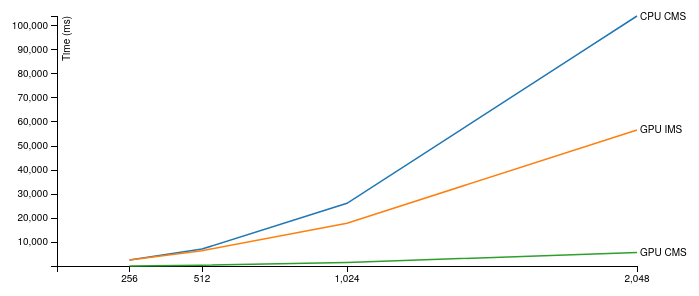
D3 v3 page, settled after 480 driven frames (8 s of simulated time); the page loaded 1 data file(s).



var margin = {top: 20, right: 80, bottom: 30, left: 60},
    width = 720 - margin.left - margin.right,
    height = 300 - margin.top - margin.bottom;


var x = d3.scale.linear()
    .range([0, width]);

var y = d3.scale.linear()
    .range([height, 0]);

var color = d3.scale.category10();

var xAxis = d3.svg.axis()
    .scale(x)
    .orient("bottom")
    .tickValues([256,512,1024,2048]);

var yAxis = d3.svg.axis()
    .scale(y)
    .orient("left");

var line = d3.svg.line()
    .x(function(d) { return x(d.resolution); })
    .y(function(d) { return y(d.time); });

var svg = d3.select("#graph").append("svg")
    .attr("width", width + margin.left + margin.right)
    .attr("height", height + margin.top + margin.bottom)
 .append("g")
    .attr("transform", "translate(" + margin.left + "," + margin.top + ")");

d3.tsv("data.tsv", function(error, data) {
 color.domain(d3.keys(data[0]).filter(function(key) { return key !== "resolution"; }));

 data.forEach(function(d) {
    d.resolution = +d.resolution;
 });

 var method = color.domain().map(function(name) {
    return {
      name: name,
      values: data.map(function(d) {
        return {resolution: d.resolution, time: +d[name]};
      })
    };
 });

 x.domain([0,2048]);

 y.domain([
    d3.min(method, function(c) { return d3.min(c.values, function(v) { return v.time; }); }),
    d3.max(method, function(c) { return d3.max(c.values, function(v) { return v.time; }); })
 ]);

 svg.append("g")
      .attr("class", "x axis")
      .attr("transform", "translate(0," + height + ")")
      .call(xAxis);

 svg.append("g")
      .attr("class", "y axis")
      .call(yAxis)
    .append("text")
      .attr("transform", "rotate(-90)")
      .attr("y", 6)
      .attr("dy", ".71em")
      .style("text-anchor", "end")
      .text("Time (ms)");

 var methods = svg.selectAll(".method")
      .data(method)
    .enter().append("g")
      .attr("class", "method");

 methods.append("path")
      .attr("class", "line")
      .attr("d", function(d) { return line(d.values); })
      .style("stroke", function(d) { return color(d.name); });

 methods.append("text")
      .datum(function(d) { return {name: d.name, value: d.values[d.values.length - 1]}; })
      .attr("transform", function(d) { return "translate(" + x(d.value.resolution) + "," + y(d.value.time) + ")"; })
      .attr("x", 3)
      .attr("dy", ".35em")
      .text(function(d) { return d.name; });
});



### data: data.tsv
resolution	CPU CMS	GPU IMS	GPU CMS
256	2588	2601	67.0
512.0	7113	6460	391.0
1024	26161	17890	1531
2048	104095	56677	5699